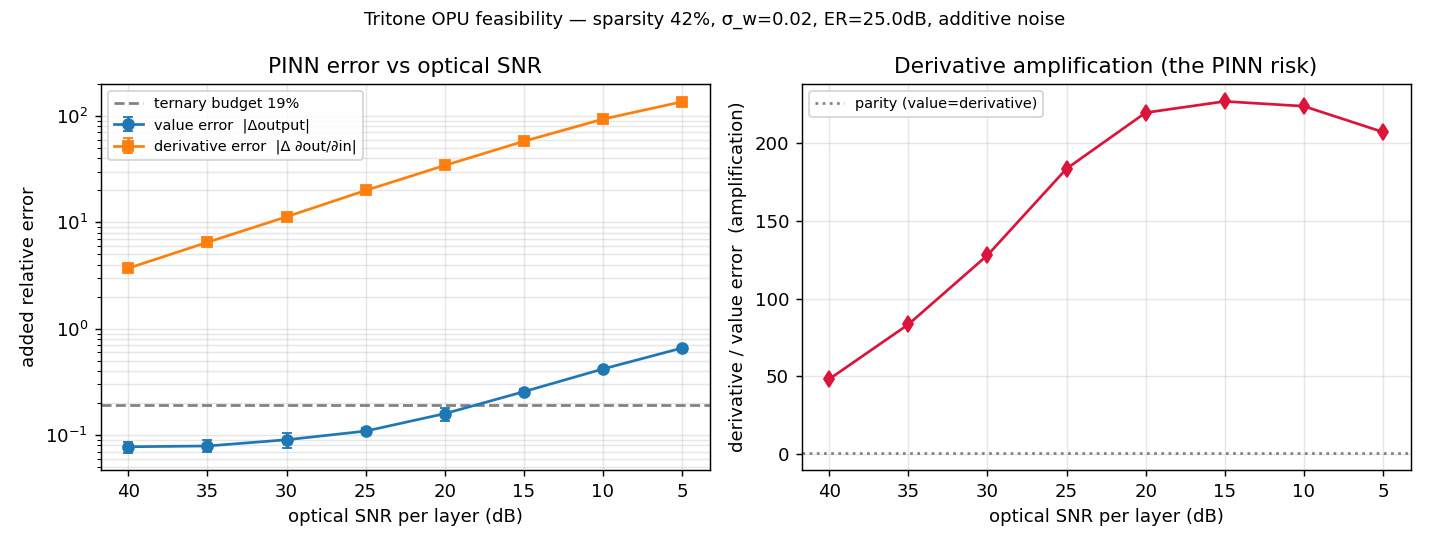

The file beside this chart, header and first rows:
snr_db, value_rel_mae, value_rel_mae_std, value_max_rel_err, value_abs_mae, jac_rel_mae, jac_rel_mae_std, amplification, amplification_std
5, 0.6584, 0.03724, 4.422, 0.3278, 136, 1.24, 207.3, 11.68
10, 0.4184, 0.02226, 2.926, 0.2083, 93.41, 0.7006, 223.9, 11.77
15, 0.2561, 0.01798, 2.16, 0.1275, 57.84, 0.7541, 227, 16.04
20, 0.1592, 0.02214, 1.295, 0.07928, 34.3, 0.5019, 219.7, 31.13
25, 0.1092, 0.007409, 0.6249, 0.05435, 19.96, 0.2942, 183.7, 12.63
30, 0.09047, 0.01445, 0.5036, 0.04504, 11.29, 0.117, 128, 20.29
35, 0.07911, 0.01003, 0.4931, 0.03939, 6.503, 0.1121, 83.53, 10.63
40, 0.07778, 0.009347, 0.5185, 0.03873, 3.71, 0.03972, 48.39, 5.854
